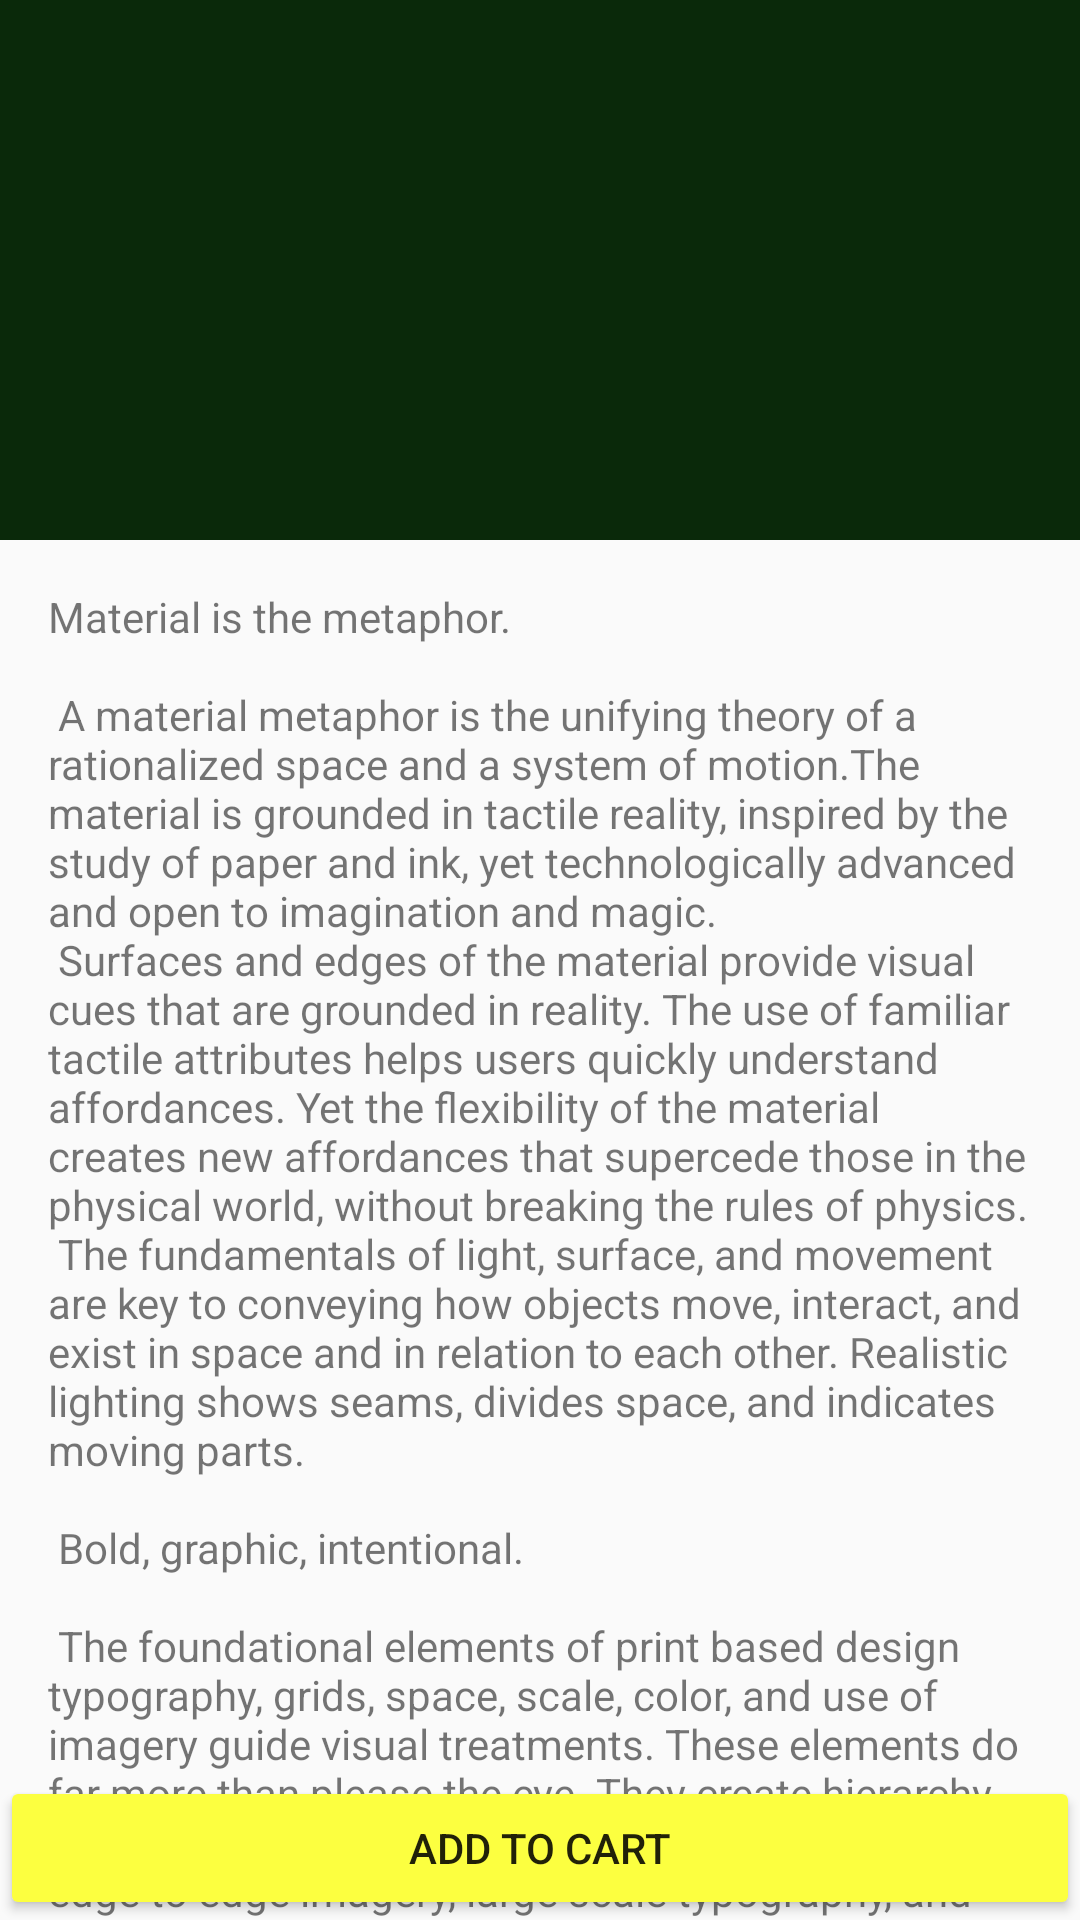

The Android layout XML behind this screen, and the referenced resources:
<!-- AndroidManifest.xml: application theme AppTheme -->
<!-- res/layout/activity_place_order.xml -->
<?xml version="1.0" encoding="utf-8"?>
<android.support.design.widget.CoordinatorLayout xmlns:android="http://schemas.android.com/apk/res/android"
    xmlns:app="http://schemas.android.com/apk/res-auto"
    xmlns:tools="http://schemas.android.com/tools"
    android:layout_width="match_parent"
    android:layout_height="match_parent"
    android:fitsSystemWindows="true"
    tools:context="com.erickogi14gmail.fdarad.order.PlaceOrder">

    <android.support.design.widget.AppBarLayout
        android:id="@+id/app_bar"
        android:layout_width="match_parent"
        android:layout_height="@dimen/app_bar_height"
        android:fitsSystemWindows="true"
        android:theme="@style/AppTheme.AppBarOverlay">

        <android.support.design.widget.CollapsingToolbarLayout
            android:id="@+id/toolbar_layout"
            android:background="@drawable/web"
            android:layout_width="match_parent"
            android:layout_height="match_parent"
            android:fitsSystemWindows="true"
            app:contentScrim="?attr/colorPrimary"
            app:layout_scrollFlags="scroll|exitUntilCollapsed">

            <android.support.v7.widget.Toolbar
                android:id="@+id/toolbar"
                android:layout_width="match_parent"
                android:layout_height="?attr/actionBarSize"
                app:layout_collapseMode="pin"
                app:popupTheme="@style/AppTheme.PopupOverlay" />

        </android.support.design.widget.CollapsingToolbarLayout>
    </android.support.design.widget.AppBarLayout>

    <include layout="@layout/content_place_order" />

    <LinearLayout
        android:orientation="vertical"
        android:layout_gravity="bottom"
        android:layout_width="match_parent"
        android:layout_height="wrap_content">
    <Button
        android:id="@+id/btn_order"


        android:layout_marginTop="12dp"
        android:text="ADD TO CART"
        android:backgroundTint="@color/colorAccent"

        android:drawableRight="@drawable/ic_add_shopping_cart_black_24dp"
        android:layout_width="match_parent"
        android:layout_height="wrap_content" />
    

    



        

        

        



        

        

        


        
    </LinearLayout>


</android.support.design.widget.CoordinatorLayout>
<!-- res/layout/content_place_order.xml (included above) -->
<?xml version="1.0" encoding="utf-8"?>
<android.support.v4.widget.NestedScrollView xmlns:android="http://schemas.android.com/apk/res/android"
    xmlns:app="http://schemas.android.com/apk/res-auto"
    xmlns:tools="http://schemas.android.com/tools"
    android:layout_width="match_parent"
    android:layout_height="match_parent"
    app:layout_behavior="@string/appbar_scrolling_view_behavior"
    tools:context="com.erickogi14gmail.fdarad.order.PlaceOrder"
    tools:showIn="@layout/activity_place_order">

    <TextView
        android:id="@+id/dish_description"
        android:layout_width="wrap_content"
        android:layout_height="wrap_content"
        android:layout_margin="@dimen/text_margin"
        android:text="@string/large_text" />

</android.support.v4.widget.NestedScrollView>
<!-- resources referenced by this layout -->
<resources>
  <color name="colorAccent">#fcff40</color>
  <color name="colorPrimary">#0a290a</color>
  <dimen name="app_bar_height">180dp</dimen>
  <dimen name="fab_margin">16dp</dimen>
  <dimen name="text_margin">16dp</dimen>
  <color name="colorPrimaryDark">#309f57</color>
</resources>
